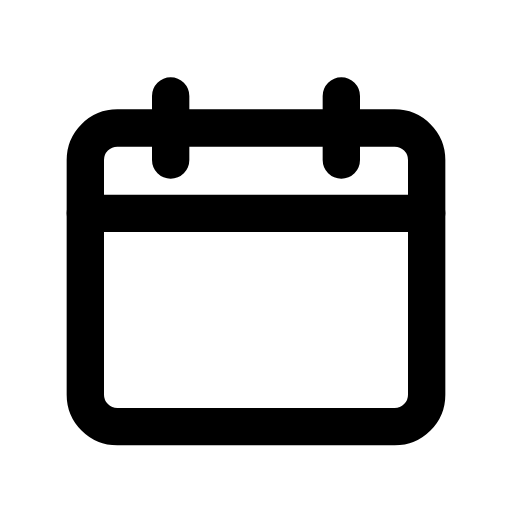
t = 0.00 s
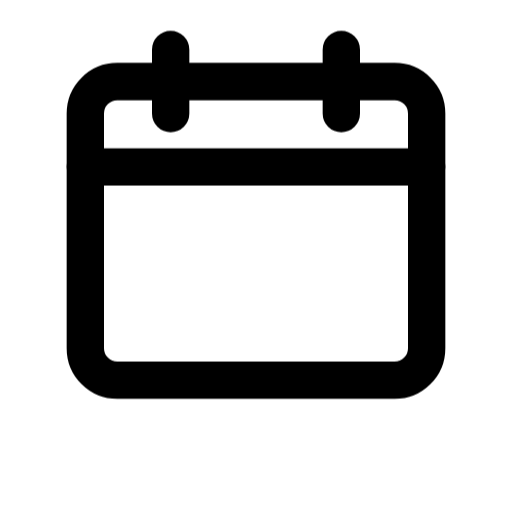
t = 0.11 s
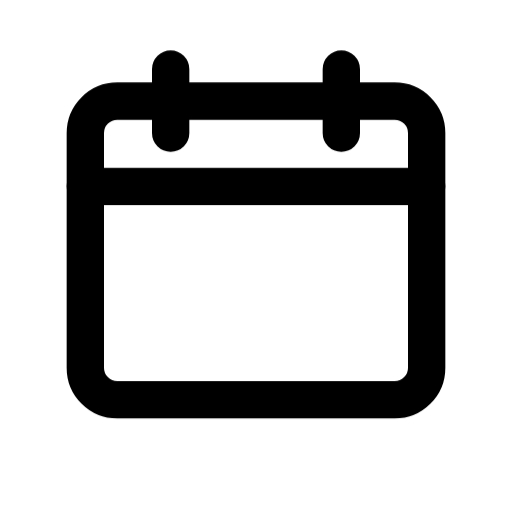
t = 0.23 s
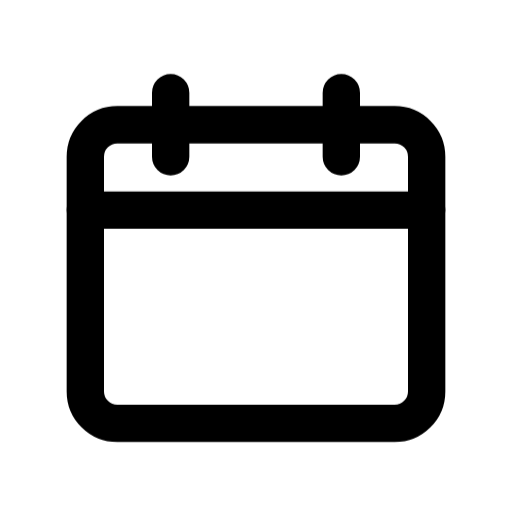
t = 0.35 s
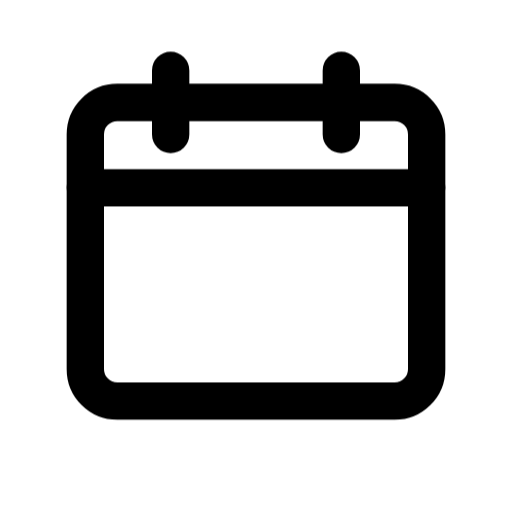
t = 0.46 s
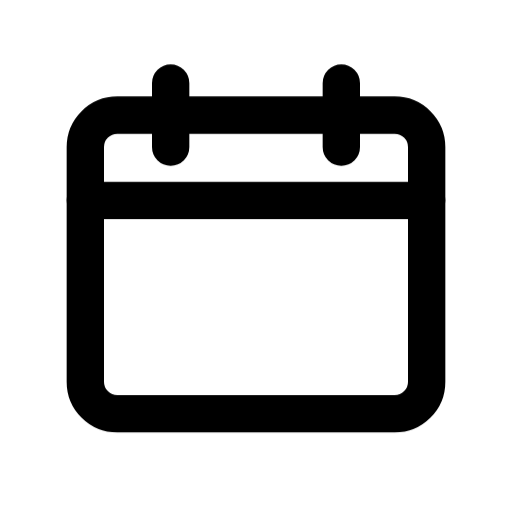
t = 0.58 s

The animated SVG that drew these frames (rendered in a browser with its animation timeline set to each time). Animation: 1 CSS @keyframes rule; one cycle of 0.70 s, repeats indefinitely.

<svg
  xmlns="http://www.w3.org/2000/svg"
  viewBox="0 0 24 24"
  fill="none"
  stroke="currentColor"
  stroke-width="1.75"
  stroke-linecap="round"
  stroke-linejoin="round"
  class="janus-i-calendar"
  aria-hidden="true"
>
  <style>
      .janus-i-calendar .m{transform-box:fill-box;transform-origin:center}
      @keyframes janus-calendar{0%,100%{transform:translateY(0)}20%{transform:translateY(-2.5px)}45%{transform:translateY(0)}65%{transform:translateY(-1.2px)}}
      .janus-i-calendar .m{animation:janus-calendar .7s ease-in-out infinite}

  </style>
  <g class="m">
    <rect
      x="4"
      y="6"
      width="16"
      height="14"
      rx="1.5"
    />
    <path d="M8 4.5v3M16 4.5v3M4 10h16" />
  </g>
</svg>
